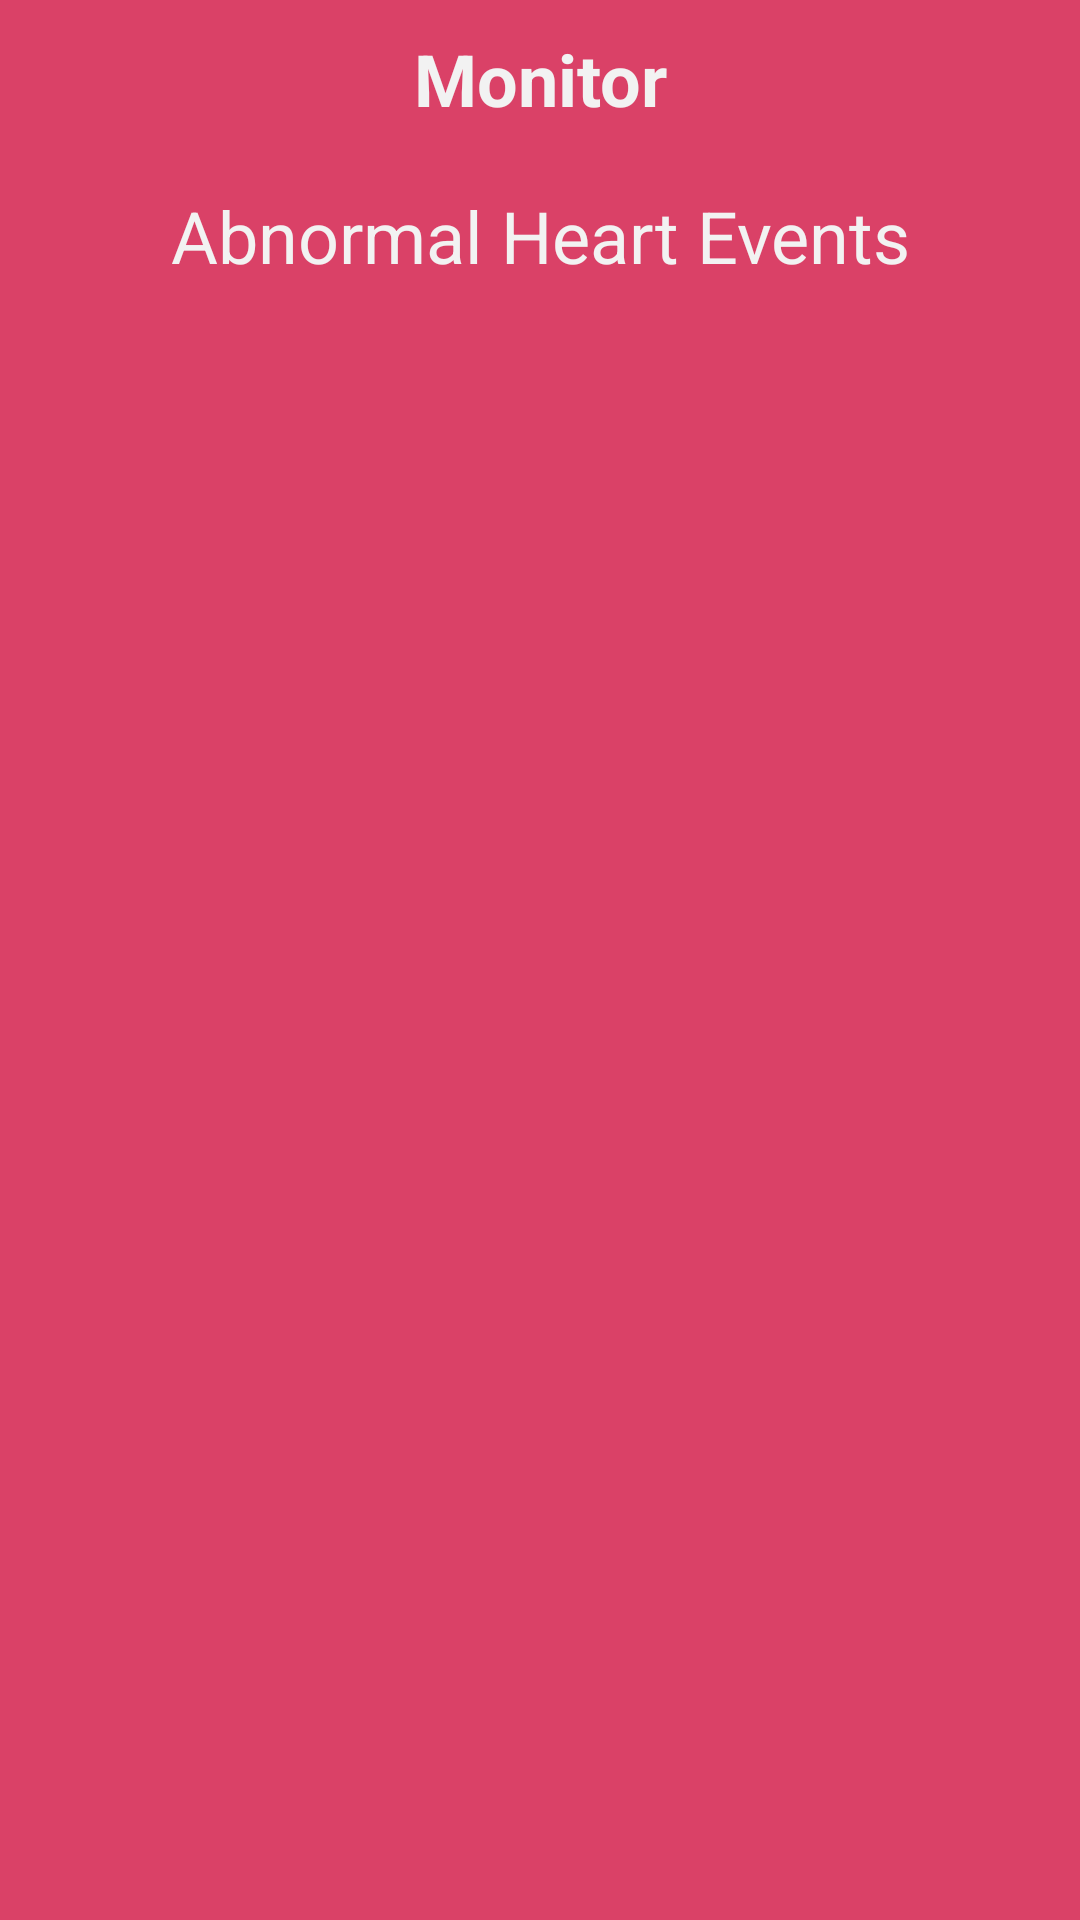

This screen was rendered from an Android layout file. Write that file and the resources it references.
<!-- AndroidManifest.xml: application theme EKGTheme -->
<!-- res/layout/fragment_monitor.xml -->
<?xml version="1.0" encoding="utf-8"?>
<RelativeLayout xmlns:android="http://schemas.android.com/apk/res/android"
    android:layout_width="match_parent" android:layout_height="match_parent"
    android:background="@color/backgroundColor">


    <TextView
        android:id="@+id/textview_title"
        android:layout_width="match_parent"
        android:layout_height="wrap_content"
        android:text="Monitor"
        android:textSize="24sp"
        android:textStyle="bold"
        android:textColor="@color/foregroundColor"
        android:layout_centerHorizontal="true"
        android:textAlignment="center"
        android:layout_margin="10dp"/>

    <TextView
        android:layout_below="@id/textview_title"
        android:id="@+id/textview_subtitle"
        android:layout_width="match_parent"
        android:layout_height="wrap_content"
        android:text="Abnormal Heart Events"
        android:textSize="24sp"
        android:textColor="@color/foregroundColor"
        android:layout_centerHorizontal="true"
        android:textAlignment="center"
        android:layout_margin="10dp"/>

    <ListView
        android:id="@+id/listview_events"
        android:layout_width="match_parent"
        android:layout_height="match_parent"
        android:layout_margin="10dp"
        android:layout_below="@id/textview_subtitle"/>

</RelativeLayout>
<!-- resources referenced by this layout -->
<resources>
  <color name="backgroundColor">#DA4167</color>
  <color name="foregroundColor">#F2F2F2</color>
  <style name="EKGTheme" parent="Theme.AppCompat.Light.NoActionBar">
          <item name="colorPrimary">@color/colorPrimary</item>
          <item name="colorPrimaryDark">@color/colorPrimaryDark</item>
          <item name="colorAccent">@color/colorAccent</item>
      </style>
  <color name="colorPrimary">#E91E63</color>
  <color name="colorPrimaryDark">#969696</color>
  <color name="colorAccent">#D81B60</color>
</resources>
